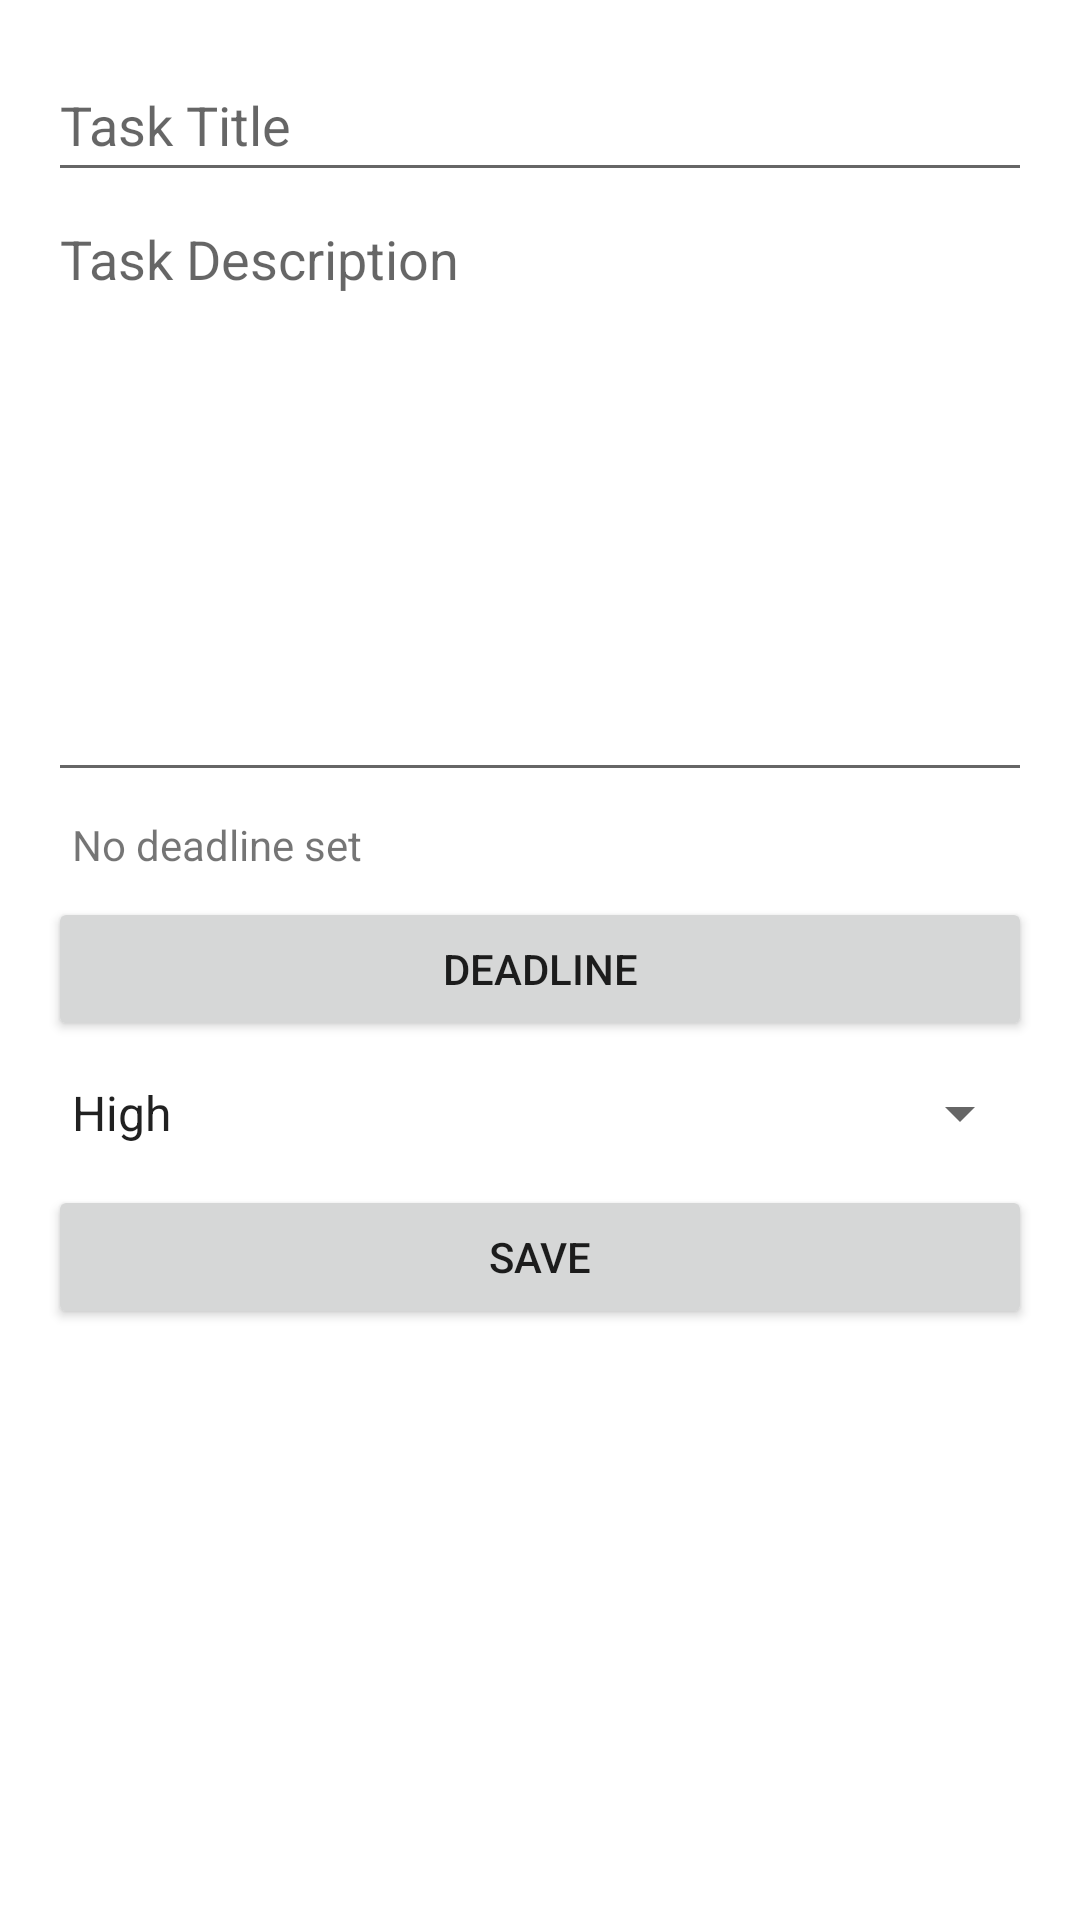

The Android layout XML behind this screen, and the referenced resources:
<!-- AndroidManifest.xml: application theme Theme.ToDoList -->
<!-- res/layout/dialog_add_edit_task.xml -->
<LinearLayout
    xmlns:android="http://schemas.android.com/apk/res/android"
    xmlns:tools="http://schemas.android.com/tools"
    android:layout_width="match_parent"
    android:layout_height="wrap_content"
    android:orientation="vertical"
    android:padding="16dp">

    <EditText
        android:id="@+id/editTextTaskTitle"
        android:layout_width="match_parent"
        android:layout_height="wrap_content"
        android:width="300dp"
        android:autofillHints="Example Title"
        android:hint="@string/task_title_hint"
        android:inputType="text"
        android:minHeight="48dp"
        tools:ignore="VisualLintTextFieldSize" />

    <EditText
        android:id="@+id/editTextTaskDescription"
        android:layout_width="match_parent"
        android:layout_height="200dp"
        android:width="300dp"
        android:autofillHints="Example Description"
        android:gravity="top"
        android:hint="@string/task_description_hint"
        android:inputType="textMultiLine"
        android:minHeight="48dp"
        android:overScrollMode="always"
        android:scrollbars="vertical"
        android:singleLine="false"
        tools:ignore="VisualLintTextFieldSize" />

    <TextView
        android:id="@+id/textViewDeadline"
        android:layout_width="match_parent"
        android:layout_height="wrap_content"
        android:text="@string/no_deadline_set"
        android:padding="8dp" />

    <Button
        android:id="@+id/buttonSetDeadline"
        android:layout_width="match_parent"
        android:layout_height="wrap_content"
        android:width="300dp"
        android:text="@string/set_deadline"
        tools:ignore="VisualLintButtonSize,TextContrastCheck" />

    <Spinner
        android:id="@+id/spinnerTaskPriority"
        android:layout_width="match_parent"
        android:layout_height="wrap_content"
        android:entries="@array/priority_array"
        android:minHeight="48dp" />

    <Button
        android:id="@+id/buttonSaveTask"
        android:layout_width="match_parent"
        android:layout_height="wrap_content"
        android:width="300dp"
        android:text="@string/save"
        tools:ignore="VisualLintButtonSize,TextContrastCheck" />

</LinearLayout>
<!-- resources referenced by this layout -->
<resources>
  <string-array name="priority_array">
          <item>High</item>
          <item>Medium</item>
          <item>Low</item>
      </string-array>
  <string name="no_deadline_set">No deadline set</string>
  <string name="save">Save</string>
  <string name="set_deadline">Deadline</string>
  <string name="task_description_hint">Task Description</string>
  <string name="task_title_hint">Task Title</string>
  <style name="Theme.ToDoList" parent="Theme.MaterialComponents.DayNight.NoActionBar">
          <item name="colorPrimaryVariant">#3700B3</item>
          <item name="colorOnPrimary">#FFFFFF</item>
          <item name="colorSecondary">#3700B3</item>
      </style>
</resources>
